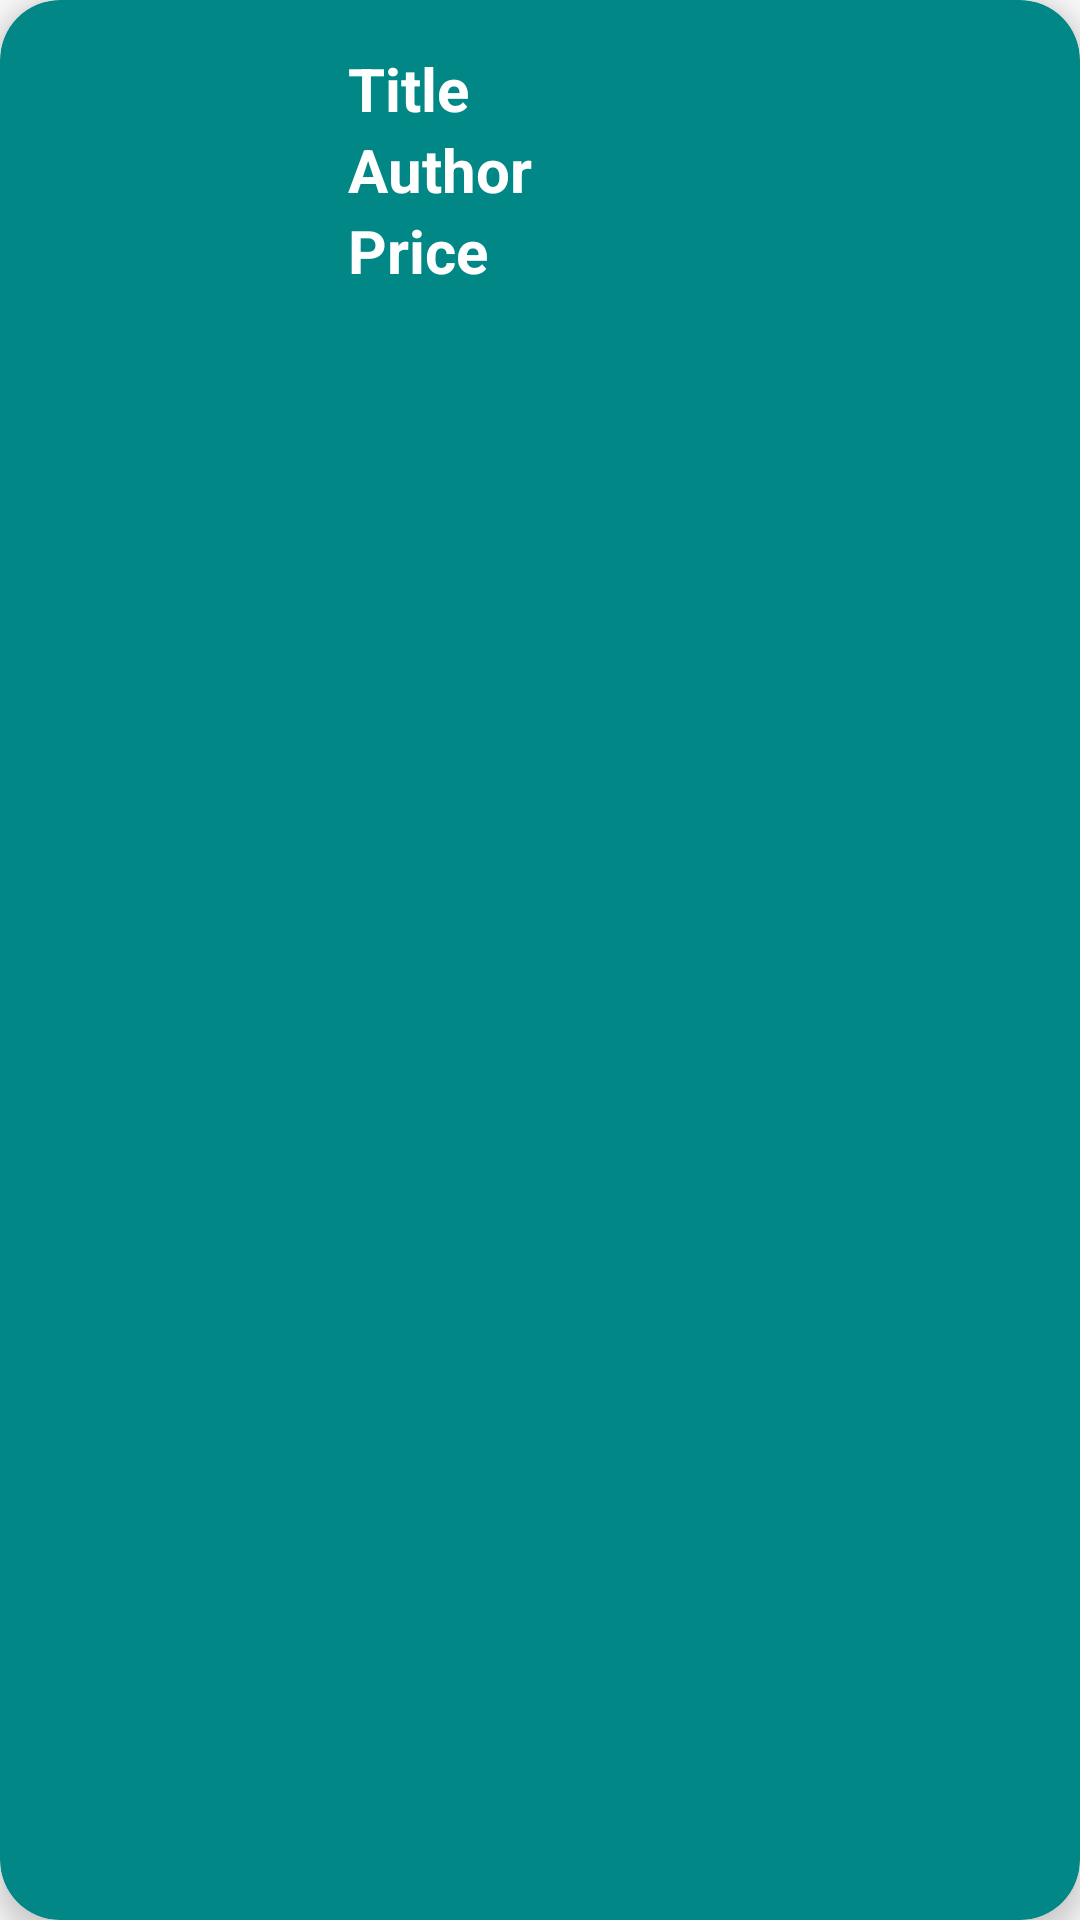

Write the Android layout XML for this screen, with the resource values it uses.
<!-- AndroidManifest.xml: application theme Theme.UnLeeG7 -->
<!-- res/layout/card_view_book.xml -->
<?xml version="1.0" encoding="utf-8"?>
<androidx.cardview.widget.CardView xmlns:android="http://schemas.android.com/apk/res/android"
    xmlns:app="http://schemas.android.com/apk/res-auto"
    android:id="@+id/cvBook"
    app:cardBackgroundColor="@color/teal_700"
    android:layout_width="match_parent"
    android:layout_height="wrap_content"
    app:cardElevation="5dp"
    app:cardCornerRadius="20dp"
    android:layout_margin="10dp"
    >
    <RelativeLayout
        android:layout_width="match_parent"
        android:layout_height="wrap_content"
        android:padding="16dp">
        <ImageView
            android:id="@+id/imgBook"
            android:layout_width="100dp"
            android:layout_height="100dp"
            ></ImageView>
        <TextView
            android:id="@+id/titleBook"
            android:layout_width="wrap_content"
            android:layout_height="wrap_content"
            android:textSize="20dp"
            android:textStyle="bold"
            android:textColor="@color/white"
            android:layout_toRightOf="@+id/imgBook"
            android:text="Title">
        </TextView>
        <TextView
            android:id="@+id/authorBook"
            android:layout_width="wrap_content"
            android:layout_height="wrap_content"
            android:textSize="20dp"
            android:textStyle="bold"
            android:textColor="@color/white"
            android:layout_toRightOf="@+id/imgBook"
            android:layout_below="@+id/titleBook"
            android:text="Author">
        </TextView>
        <TextView
            android:id="@+id/priceBook"
            android:layout_width="wrap_content"
            android:layout_height="wrap_content"
            android:textSize="20dp"
            android:textStyle="bold"
            android:textColor="@color/white"
            android:layout_toRightOf="@+id/imgBook"
            android:layout_below="@id/authorBook"
            android:text="Price">
        </TextView>
    </RelativeLayout>

</androidx.cardview.widget.CardView>
<!-- resources referenced by this layout -->
<resources>
  <color name="teal_700">#FF018786</color>
  <color name="white">#FFFFFFFF</color>
  <style name="Theme.UnLeeG7" parent="Theme.AppCompat.Light.DarkActionBar">
          
          <item name="colorPrimary">@color/purple_500</item>
          <item name="colorPrimaryDark">@color/purple_700</item>
          <item name="colorAccent">@color/teal_200</item>
          
      </style>
  <color name="purple_500">#FF6200EE</color>
  <color name="purple_700">#FF3700B3</color>
  <color name="teal_200">#FF03DAC5</color>
</resources>
